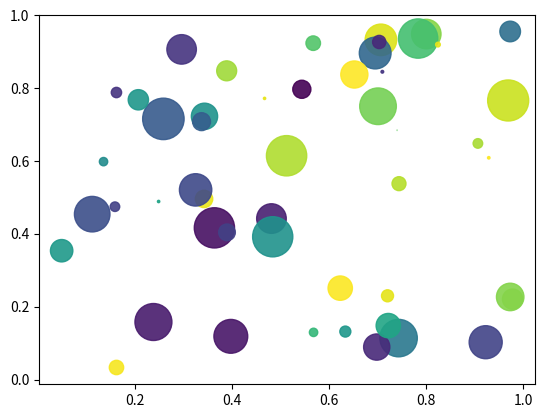

Write the Python code that produced this figure.
import numpy as np
import matplotlib.pyplot as plt

# Fixing random state for reproducibility
np.random.seed(19680801)


N = 50
x = np.random.rand(N)
y = np.random.rand(N)
colors = np.random.rand(N)
area = (30 * np.random.rand(N))**2  # 0 to 15 point radii

plt.scatter(x, y, s=area, c=colors, alpha=0.9)
plt.show()
